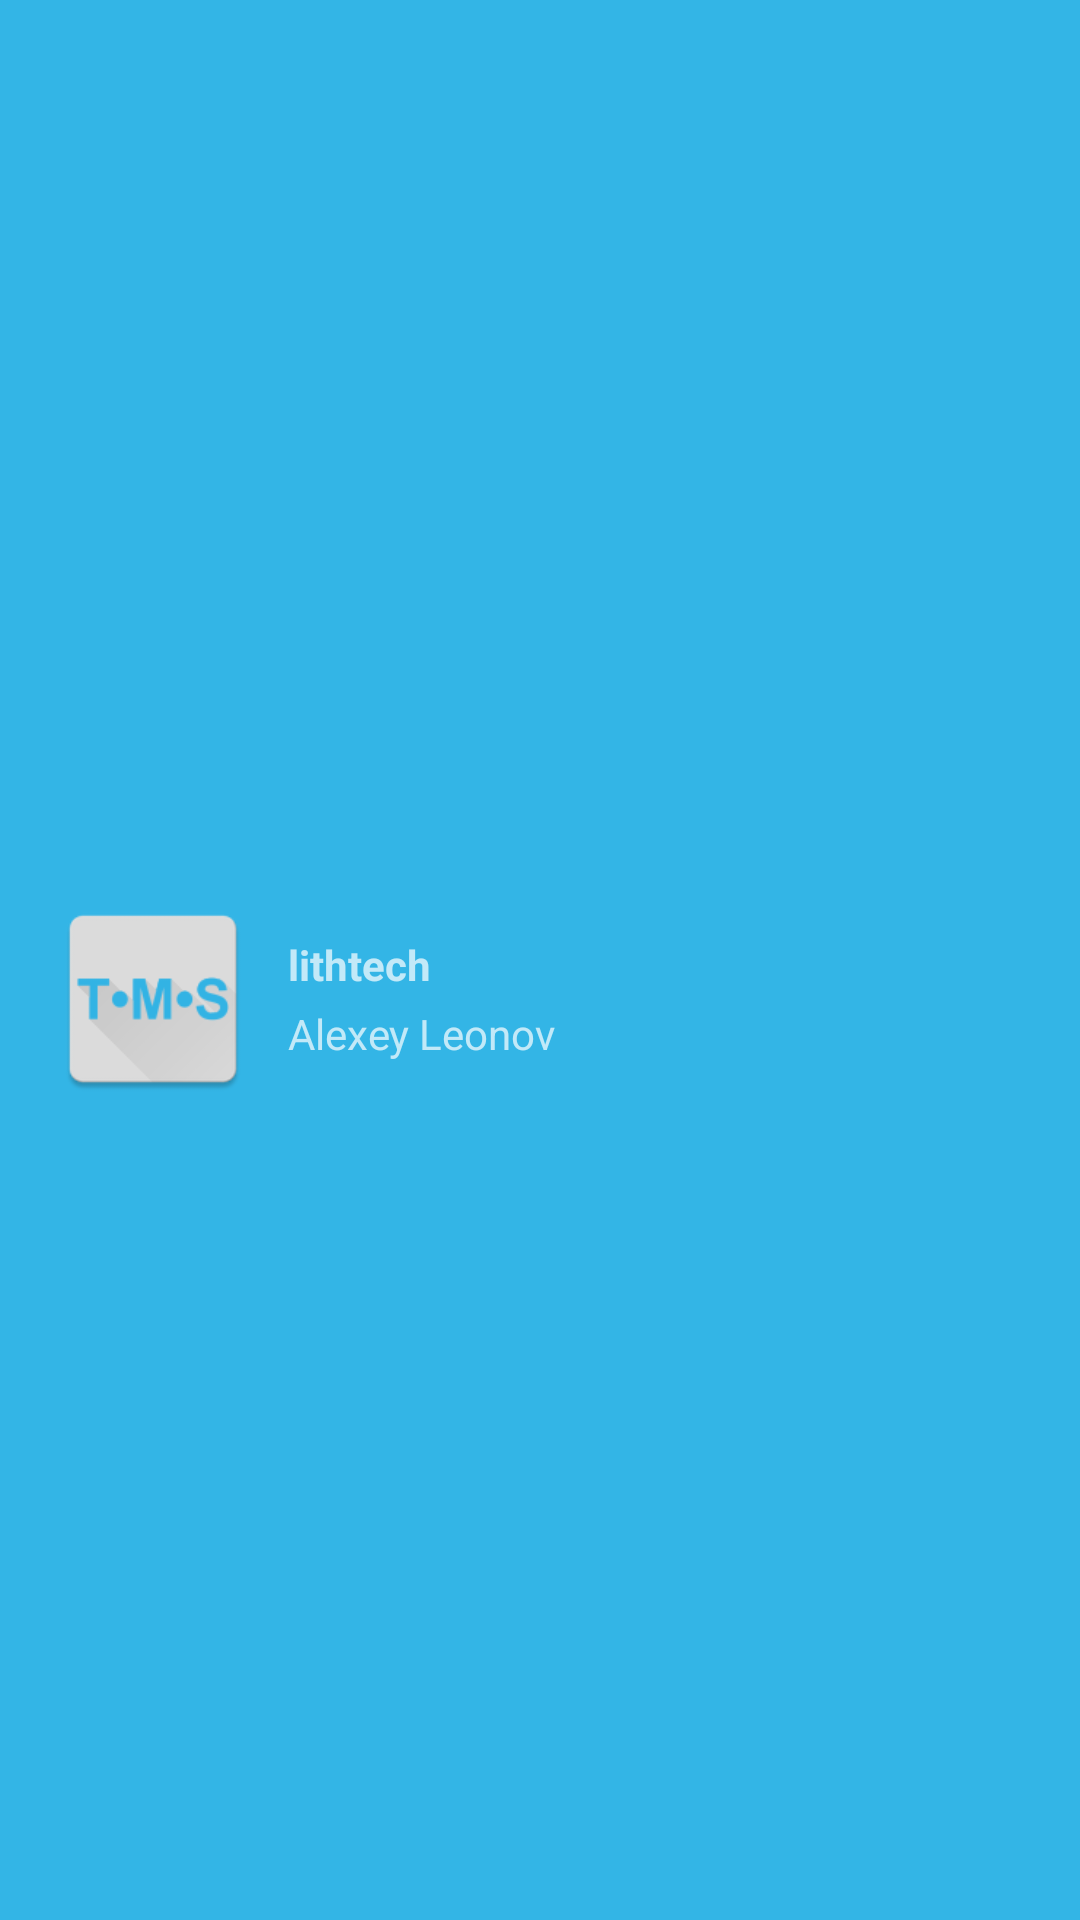

Write the Android layout XML for this screen, with the resource values it uses.
<!-- AndroidManifest.xml: application theme AppTheme -->
<!-- res/layout/layout_ui_navigator_view.xml -->
<?xml version="1.0" encoding="utf-8"?>
<LinearLayout xmlns:android="http://schemas.android.com/apk/res/android"
    android:layout_width="match_parent"
    android:layout_height="wrap_content"
    android:background="@color/colorAccent"
    android:paddingBottom="@dimen/activity_vertical_margin"
    android:paddingLeft="@dimen/activity_horizontal_margin"
    android:paddingRight="@dimen/activity_horizontal_margin"
    android:paddingTop="42dp"
    android:theme="@style/ThemeOverlay.AppCompat.Dark"
    android:orientation="horizontal"
    android:gravity="center_vertical">

    <ImageView
        android:id="@+id/imAvatar"
        android:layout_gravity="center_vertical"
        android:layout_width="70dp"
        android:layout_height="70dp"
        android:src="@mipmap/ic_launcher"
        android:layout_centerVertical="true"
        android:layout_alignParentLeft="true"
        android:layout_alignParentStart="true" />

    <LinearLayout
        android:gravity="center_vertical"
        android:layout_gravity="center_vertical"
        android:layout_width="wrap_content"
        android:orientation="vertical"
        android:layout_marginLeft="10dp"
        android:layout_height="wrap_content">
        <TextView
            android:layout_width="wrap_content"
            android:layout_height="wrap_content"
            android:text="lithtech"
            android:textSize="14sp"
            android:textStyle="bold"
            android:gravity="left"
            android:paddingBottom="4dp"
            android:id="@+id/tvGlobalUserName" />

        <TextView
            android:layout_width="wrap_content"
            android:layout_height="wrap_content"
            android:text="Alexey Leonov"
            android:id="@+id/tvGlobalEmail"
            android:gravity="left"
            android:textSize="14sp"
/>
    </LinearLayout>




</LinearLayout>
<!-- resources referenced by this layout -->
<resources>
  <color name="colorAccent">#33B5E6</color>
  <dimen name="activity_horizontal_margin">16dp</dimen>
  <dimen name="activity_vertical_margin">16dp</dimen>
  <!-- mipmap ic_launcher: png bitmap (mipmap-hdpi, 2061 bytes) -->
  <style name="AppTheme" parent="Theme.AppCompat.Light.NoActionBar">
                  
                  <item name="colorPrimary">@color/colorPrimary</item>
                  <item name="colorPrimaryDark">@color/colorPrimaryDark</item>
                  <item name="colorAccent">@color/colorAccent</item>
                  <item name="android:statusBarColor">@android:color/transparent</item>
          </style>
  <color name="colorPrimary">#DDDDDD</color>
  <color name="colorPrimaryDark">#cfcfcf</color>
</resources>
